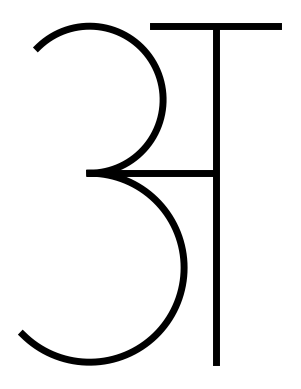

The script that saved this image:
import numpy as np
import math
from matplotlib import pyplot as plt

le = np.e
pe = math.pi

t = np.arange(0,1,0.001)

#Enter letter equation here
#अ
name = "enter name here"

x_p1 = 7.5 + 3*t
y_p1 = 10 + 0*t

x_p2 = 9 + 0*t
y_p2 = 2 + 8*t

x_p3 = 6 + 3*t
y_p3 = 6.5 + 0*t

x_p4 = 6 + 1.75*np.cos(3*pe/2 + (5*pe/4)*t)
y_p4 = 8.25 + 1.75*np.sin(3*pe/2 + (5*pe/4)*t)

x_p5 = 6 + 2.25*np.cos(5*pe/4 + (5*pe/4)*t)
y_p5 = 4.25 + 2.25*np.sin(5*pe/4 + (5*pe/4)*t)

# 5. For the transformation f(z) = z^c, add  the following transforms for each line
c = 2

try:
    u_1 = ((x_p1**2 + y_p1**2)**(0.5*c))*np.cos(c*np.arctan(y_p1/x_p1))
    v_1 = ((x_p1**2 + y_p1**2)**(0.5*c))*np.sin(c*np.arctan(y_p1/x_p1)) 

    u_2 = ((x_p2**2 + y_p2**2)**(0.5*c))*np.cos(c*np.arctan(y_p2/x_p2))
    v_2 = ((x_p2**2 + y_p2**2)**(0.5*c))*np.sin(c*np.arctan(y_p2/x_p2)) 

    u_3 = ((x_p3**2 + y_p3**2)**(0.5*c))*np.cos(c*np.arctan(y_p3/x_p3))
    v_3 = ((x_p3**2 + y_p3**2)**(0.5*c))*np.sin(c*np.arctan(y_p3/x_p3)) 

    u_4 = ((x_p4**2 + y_p4**2)**(0.5*c))*np.cos(c*np.arctan(y_p4/x_p4))
    v_4 = ((x_p4**2 + y_p4**2)**(0.5*c))*np.sin(c*np.arctan(y_p4/x_p4)) 

    u_5 = ((x_p5**2 + y_p5**2)**(0.5*c))*np.cos(c*np.arctan(y_p5/x_p5))
    v_5 = ((x_p5**2 + y_p5**2)**(0.5*c))*np.sin(c*np.arctan(y_p5/x_p5)) 

    u_6 = ((x_p6**2 + y_p6**2)**(0.5*c))*np.cos(c*np.arctan(y_p6/x_p6))
    v_6 = ((x_p6**2 + y_p6**2)**(0.5*c))*np.sin(c*np.arctan(y_p6/x_p6)) 

    u_7 = ((x_p7**2 + y_p7**2)**(0.5*c))*np.cos(c*np.arctan(y_p7/x_p7))
    v_7 = ((x_p7**2 + y_p7**2)**(0.5*c))*np.sin(c*np.arctan(y_p7/x_p7)) 

    u_8 = ((x_p8**2 + y_p8**2)**(0.5*c))*np.cos(c*np.arctan(y_p8/x_p8))
    v_8 = ((x_p8**2 + y_p8**2)**(0.5*c))*np.sin(c*np.arctan(y_p8/x_p8)) 

    u_9 = ((x_p9**2 + y_p9**2)**(0.5*c))*np.cos(c*np.arctan(y_p9/x_p9))
    v_9 = ((x_p9**2 + y_p9**2)**(0.5*c))*np.sin(c*np.arctan(y_p9/x_p9)) 

    u_10 = ((x_p10**2 + y_p10**2)**(0.5*c))*np.cos(c*np.arctan(y_p10/x_p10))
    v_10 = ((x_p10**2 + y_p10**2)**(0.5*c))*np.sin(c*np.arctan(y_p10/x_p10)) 

except:
    pass

# just add new out.plot statements as and when required
graph = plt.figure()
out = graph.add_subplot(1,1,1)
out.set_aspect('equal')
try:
    out.plot(x_p1, y_p1, 'k', linewidth=5.0)
    out.plot(x_p2, y_p2, 'k', linewidth=5.0)
    out.plot(x_p3, y_p3, 'k', linewidth=5.0)
    out.plot(x_p4, y_p4, 'k', linewidth=5.0)
    out.plot(x_p5, y_p5, 'k', linewidth=5.0)
    out.plot(x_p6, y_p6, 'k', linewidth=5.0)
    out.plot(x_p7, y_p7, 'k', linewidth=5.0)
    out.plot(x_p8, y_p8, 'k', linewidth=5.0)
    out.plot(x_p9, y_p9, 'k', linewidth=5.0)
    out.plot(x_p10, y_p10, 'k', linewidth=5.0)
except:
    pass
out.axis('off')
plt.savefig(name)
plt.show()